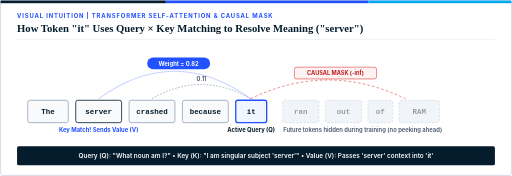
t = 0.00 s
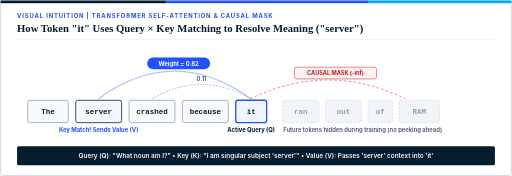
t = 0.35 s
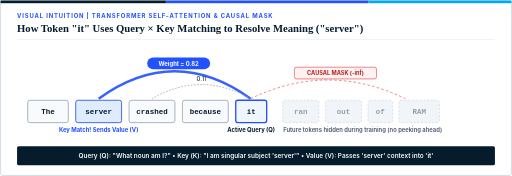
t = 1.05 s
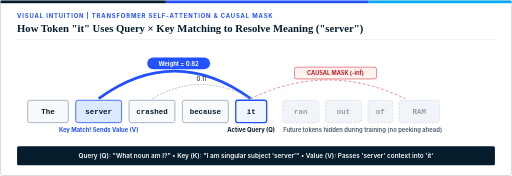
t = 1.40 s
t = 1.75 s: frame unchanged from t = 1.05 s, image omitted
t = 2.45 s: frame unchanged from t = 0.35 s, image omitted

The animated SVG that drew these frames (rendered in a browser with its animation timeline set to each time). Animation: 2 CSS @keyframes rules; one cycle of 2.80 s, repeats indefinitely.

<svg xmlns="http://www.w3.org/2000/svg" viewBox="0 0 960 330" width="100%" height="auto" role="img" aria-label="Animated Transformer Self-Attention showing Query, Key, Value matching and Causal Masking">
  <style>
    .bg { fill: #FFFFFF; stroke: #CBD5E1; stroke-width: 1.5; }
    .kicker { font: 700 11px -apple-system, 'Segoe UI', Arial, sans-serif; fill: #2251FF; letter-spacing: 1.6px; }
    .title { font: 700 20px Georgia, 'Times New Roman', serif; fill: #051C2C; }
    .tok-box { fill: #F8FAFC; stroke: #94A3B8; stroke-width: 1.5; }
    .tok-query { fill: #EFF6FF; stroke: #2251FF; stroke-width: 2.5; }
    .tok-masked { fill: #F1F5F9; stroke: #CBD5E1; stroke-width: 1.2; stroke-dasharray: 4 3; }
    .tok-text { font: 700 14px 'Courier New', monospace; fill: #051C2C; }
    .small { font: 600 11px -apple-system, 'Segoe UI', Arial, sans-serif; fill: #475569; }

    @keyframes beamPulse {
      0%, 100% { stroke-opacity: 0.25; stroke-width: 2; }
      50%      { stroke-opacity: 1.0;  stroke-width: 5; }
    }
    @keyframes matchGlow {
      0%, 100% { fill: #F8FAFC; stroke: #051C2C; }
      50%      { fill: #DBEAFE; stroke: #2251FF; }
    }
    .strong-beam { animation: beamPulse 2.8s ease-in-out infinite; }
    .matched-box { animation: matchGlow 2.8s ease-in-out infinite; }

    @media (prefers-reduced-motion: reduce) {
      .strong-beam, .matched-box { animation: none; }
    }
  </style>

  <rect x="1" y="1" width="958" height="328" rx="4" class="bg"/>
  <rect x="1" y="1" width="310" height="5" fill="#051C2C"/>
  <rect x="311" y="1" width="380" height="5" fill="#2251FF"/>
  <rect x="691" y="1" width="268" height="5" fill="#00A9F4"/>

  <text x="32" y="34" class="kicker">VISUAL INTUITION  |  TRANSFORMER SELF-ATTENTION &amp; CAUSAL MASK</text>
  <text x="32" y="60" class="title">How Token "it" Uses Query × Key Matching to Resolve Meaning ("server")</text>
  <line x1="32" y1="74" x2="928" y2="74" stroke="#E2E8F0" stroke-width="1"/>

  <!-- Attention Arcs from "it" (x=470) back to past tokens -->
  <!-- Strong match to "server" (x=185) -->
  <path d="M 470 185 Q 327 82 185 185" fill="none" stroke="#2251FF" class="strong-beam"/>
  <rect x="276" y="108" width="118" height="22" rx="11" fill="#2251FF"/>
  <text x="335" y="123" text-anchor="middle" font-family="-apple-system, 'Segoe UI', sans-serif" font-size="11" font-weight="700" fill="#FFFFFF">Weight = 0.82</text>

  <!-- Weak match to "crashed" (x=285) -->
  <path d="M 470 185 Q 377 132 285 185" fill="none" stroke="#94A3B8" stroke-width="1.5" stroke-dasharray="3 3"/>
  <text x="378" y="152" text-anchor="middle" class="small">0.11</text>

  <!-- Blocked future arc to "RAM" (x=760) -->
  <path d="M 470 185 Q 615 115 760 185" fill="none" stroke="#DC2626" stroke-width="1.5" stroke-dasharray="5 4" opacity="0.65"/>
  <rect x="552" y="126" width="154" height="22" rx="4" fill="#FEF2F2" stroke="#DC2626" stroke-width="1"/>
  <text x="629" y="141" text-anchor="middle" font-family="-apple-system, 'Segoe UI', sans-serif" font-size="10.5" font-weight="700" fill="#B91C1C">CAUSAL MASK (-inf)</text>

  <!-- Token Row -->
  <!-- Token 1: The -->
  <rect x="52" y="188" width="76" height="42" rx="4" class="tok-box"/>
  <text x="90" y="214" text-anchor="middle" class="tok-text">The</text>

  <!-- Token 2: server (Matched Key + Value!) -->
  <rect x="142" y="188" width="86" height="42" rx="4" class="tok-box matched-box"/>
  <text x="185" y="214" text-anchor="middle" class="tok-text">server</text>
  <text x="185" y="248" text-anchor="middle" font-family="-apple-system, 'Segoe UI', sans-serif" font-size="11" font-weight="700" fill="#2251FF">Key Match! Sends Value (V)</text>

  <!-- Token 3: crashed -->
  <rect x="242" y="188" width="86" height="42" rx="4" class="tok-box"/>
  <text x="285" y="214" text-anchor="middle" class="tok-text">crashed</text>

  <!-- Token 4: because -->
  <rect x="342" y="188" width="86" height="42" rx="4" class="tok-box"/>
  <text x="385" y="214" text-anchor="middle" class="tok-text">because</text>

  <!-- Token 5: it (Active Query Token!) -->
  <rect x="442" y="188" width="58" height="42" rx="4" class="tok-query"/>
  <text x="471" y="214" text-anchor="middle" class="tok-text" fill="#1D4ED8">it</text>
  <text x="471" y="248" text-anchor="middle" font-family="-apple-system, 'Segoe UI', sans-serif" font-size="11" font-weight="700" fill="#051C2C">Active Query (Q)</text>

  <!-- Future Masked Tokens: ran | out | of | RAM -->
  <rect x="530" y="188" width="68" height="42" rx="4" class="tok-masked"/>
  <text x="564" y="214" text-anchor="middle" class="tok-text" opacity="0.4">ran</text>

  <rect x="610" y="188" width="68" height="42" rx="4" class="tok-masked"/>
  <text x="644" y="214" text-anchor="middle" class="tok-text" opacity="0.4">out</text>

  <rect x="690" y="188" width="46" height="42" rx="4" class="tok-masked"/>
  <text x="713" y="214" text-anchor="middle" class="tok-text" opacity="0.4">of</text>

  <rect x="748" y="188" width="76" height="42" rx="4" class="tok-masked"/>
  <text x="786" y="214" text-anchor="middle" class="tok-text" opacity="0.4">RAM</text>
  <text x="680" y="248" text-anchor="middle" class="small">Future tokens hidden during training (no peeking ahead)</text>

  <!-- Bottom Takeaway Strip -->
  <rect x="32" y="274" width="896" height="36" rx="3" fill="#051C2C"/>
  <text x="480" y="297" text-anchor="middle" font-family="-apple-system, 'Segoe UI', sans-serif" font-size="12" font-weight="600" fill="#F8FAFC">Query (Q): "What noun am I?"   •   Key (K): "I am singular subject 'server'"   •   Value (V): Passes 'server' context into 'it'</text>
</svg>
